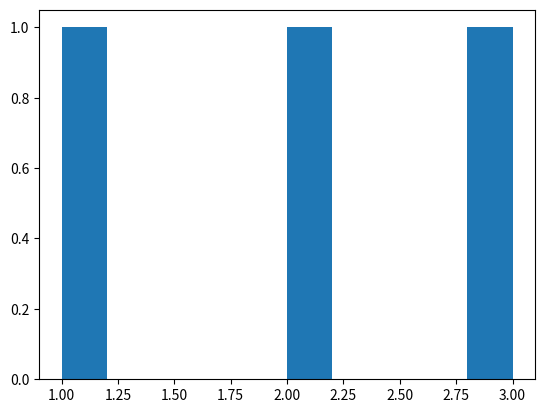

Python code for this plot:
import numpy as np
import matplotlib.pyplot as plt

a = np.array([1, 2, 3])

plt.figure()
plt.hist(a)
plt.show()